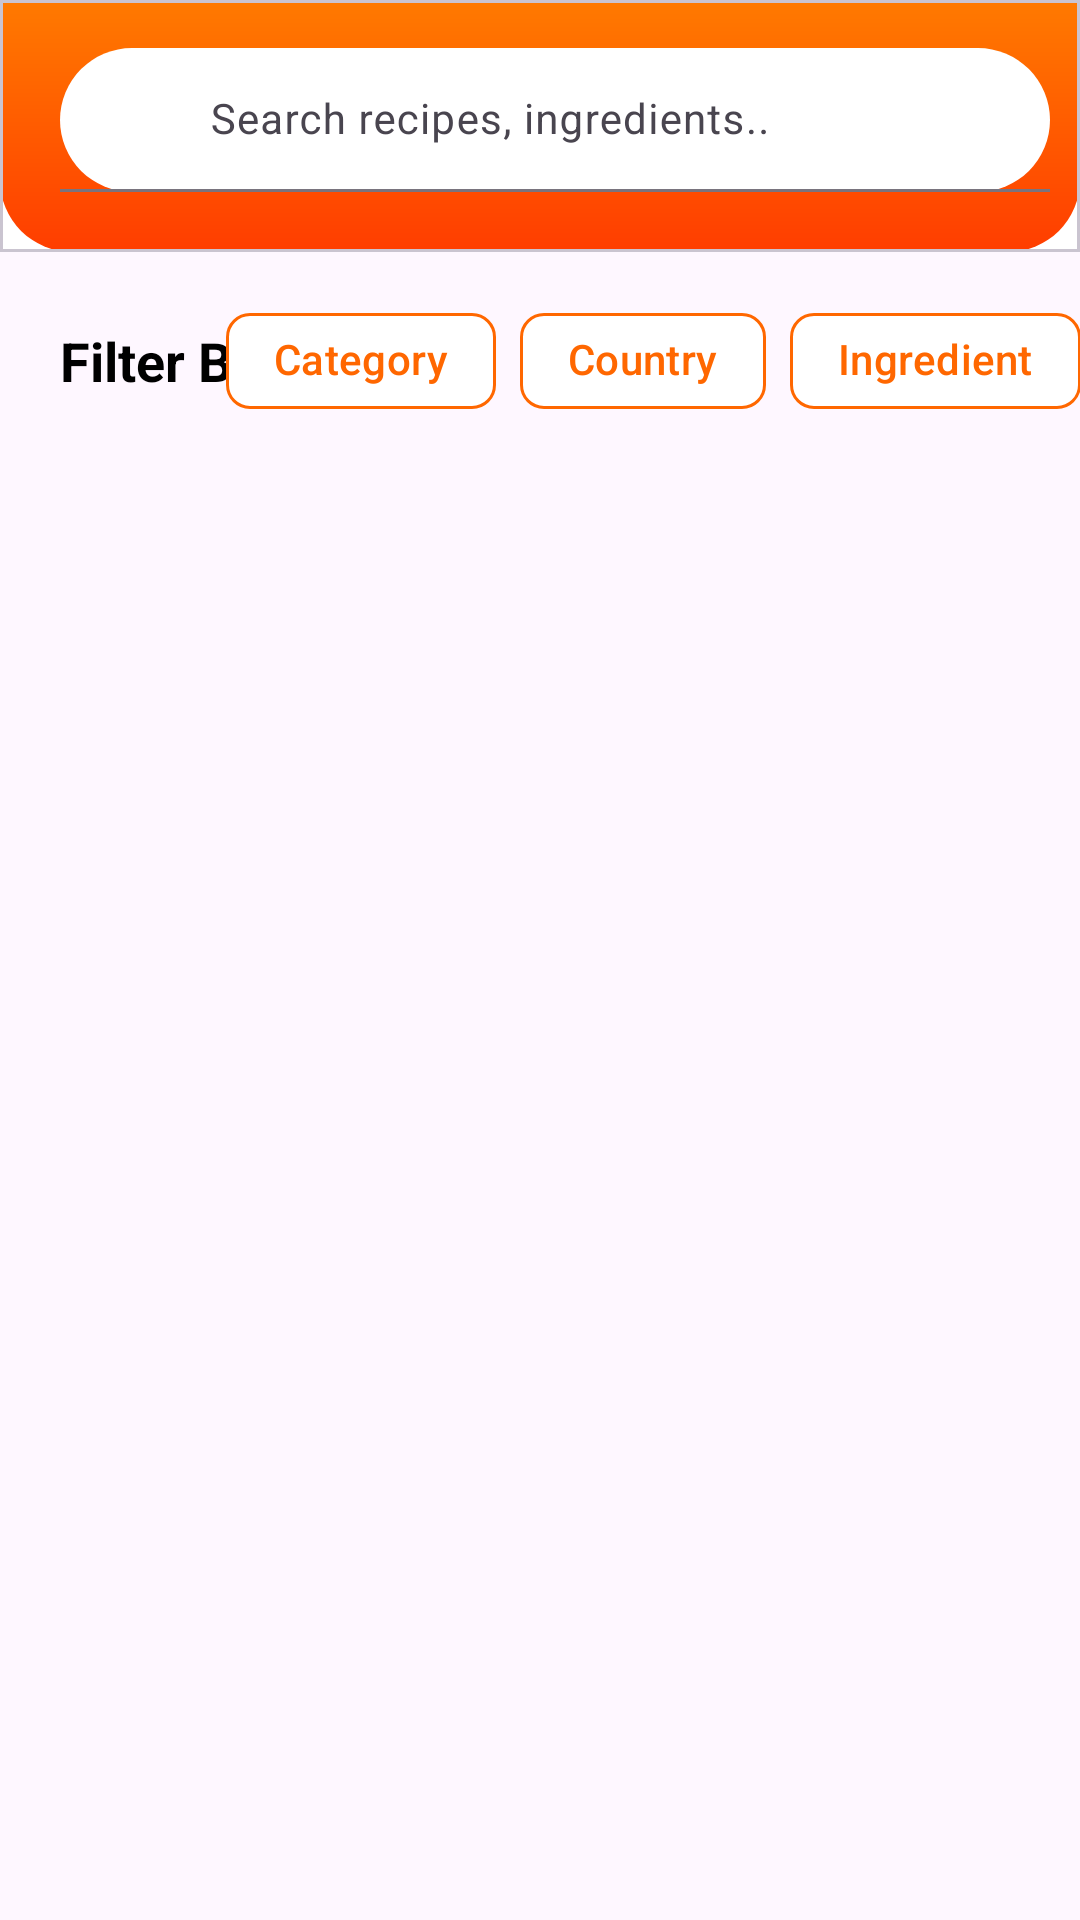

Android layout source for this screen:
<!-- AndroidManifest.xml: application theme Theme.Matbakhy -->
<!-- res/layout/fragment_search.xml -->
<?xml version="1.0" encoding="utf-8"?>
<androidx.constraintlayout.widget.ConstraintLayout xmlns:android="http://schemas.android.com/apk/res/android"
    xmlns:tools="http://schemas.android.com/tools"
    android:layout_width="match_parent"
    android:layout_height="match_parent"
    xmlns:app="http://schemas.android.com/apk/res-auto"
    tools:context=".presentation.Search.view.SearchFragment">

    <com.google.android.material.card.MaterialCardView
        android:id="@+id/header"
        android:layout_width="match_parent"
        android:layout_height="wrap_content"
        android:backgroundTint="@color/white"
        app:cardCornerRadius="0dp"
        app:cardElevation="0dp"
        app:layout_constraintTop_toTopOf="parent">

        <androidx.constraintlayout.widget.ConstraintLayout
            android:layout_width="match_parent"
            android:layout_height="match_parent"
            android:background="@drawable/header_gradient"
            android:paddingTop="16dp">

            <com.google.android.material.textfield.TextInputLayout
                android:id="@+id/textInputLayout"
                android:layout_width="0dp"
                android:layout_height="wrap_content"
                android:layout_marginStart="20dp"
                android:layout_marginTop="20dp"
                android:layout_marginEnd="10dp"
                android:layout_marginBottom="20dp"
                app:boxBackgroundColor="@android:color/white"
                app:boxBackgroundMode="filled"
                app:boxCornerRadiusBottomEnd="30dp"
                app:boxCornerRadiusBottomStart="30dp"
                app:boxCornerRadiusTopEnd="30dp"
                app:boxCornerRadiusTopStart="30dp"
                app:layout_constraintBottom_toBottomOf="parent"
                app:layout_constraintEnd_toEndOf="parent"
                app:layout_constraintStart_toStartOf="parent">

                <com.google.android.material.textfield.TextInputEditText
                    android:id="@+id/textInputEditText"
                    android:layout_width="match_parent"
                    android:layout_height="48dp"
                    android:hint="@string/search_recipes"
                    android:paddingStart="50dp"
                    android:textColor="@color/black"
                    android:textSize="14sp" />

            </com.google.android.material.textfield.TextInputLayout>
        </androidx.constraintlayout.widget.ConstraintLayout>
    </com.google.android.material.card.MaterialCardView>

    <androidx.core.widget.NestedScrollView
        android:id="@+id/nestedScrollView"
        android:layout_width="match_parent"
        android:layout_height="0dp"
        android:fillViewport="true"
        app:layout_constraintBottom_toBottomOf="parent"
        app:layout_constraintEnd_toEndOf="parent"
        app:layout_constraintStart_toStartOf="parent"
        app:layout_constraintTop_toBottomOf="@+id/header">

        <androidx.constraintlayout.widget.ConstraintLayout
            android:layout_width="match_parent"
            android:layout_height="wrap_content">

            <TextView
                android:id="@+id/textView2"
                android:layout_width="wrap_content"
                android:layout_height="wrap_content"
                android:layout_marginStart="20dp"
                android:layout_marginTop="24dp"
                android:layout_marginEnd="20dp"
                android:text="@string/filter_by"
                android:textColor="@android:color/black"
                android:textSize="18sp"
                android:textStyle="bold"
                app:layout_constraintStart_toStartOf="parent"
                app:layout_constraintTop_toTopOf="parent" />

            <com.google.android.material.chip.ChipGroup
                android:id="@+id/chipGroup"
                android:layout_width="wrap_content"
                android:layout_height="wrap_content"
                android:layout_marginEnd="20dp"
                app:layout_constraintBottom_toBottomOf="@+id/textView2"
                app:layout_constraintEnd_toEndOf="parent"
                app:layout_constraintStart_toEndOf="@id/textView2"
                app:layout_constraintTop_toTopOf="@+id/textView2"
                app:singleLine="true"
                app:singleSelection="true">

                <com.google.android.material.chip.Chip
                    android:id="@+id/category"
                    android:layout_width="wrap_content"
                    android:layout_height="wrap_content"
                    android:checkable="true"
                    android:text="@string/category"
                    android:textColor="@color/chip_text_color_selector"
                    app:chipBackgroundColor="@color/chip_background_selector"
                    app:chipStrokeColor="@color/light_orange" />

                <com.google.android.material.chip.Chip
                    android:id="@+id/country"
                    android:layout_width="wrap_content"
                    android:layout_height="wrap_content"
                    android:checkable="true"
                    android:text="@string/country"
                    android:textColor="@color/chip_text_color_selector"
                    app:chipBackgroundColor="@color/chip_background_selector"
                    app:chipStrokeColor="@color/light_orange" />

                <com.google.android.material.chip.Chip
                    android:id="@+id/ingredient"
                    android:layout_width="wrap_content"
                    android:layout_height="wrap_content"
                    android:checkable="true"
                    android:text="@string/ingredient"
                    android:textColor="@color/chip_text_color_selector"
                    app:chipBackgroundColor="@color/chip_background_selector"
                    app:chipStrokeColor="@color/light_orange" />

            </com.google.android.material.chip.ChipGroup>

            <androidx.recyclerview.widget.RecyclerView
                android:id="@+id/filterList"
                android:layout_width="match_parent"
                android:layout_height="wrap_content"
                android:layout_marginStart="24dp"
                android:layout_marginTop="16dp"
                android:layout_marginEnd="24dp"
                android:nestedScrollingEnabled="false"
                app:layout_constraintEnd_toEndOf="parent"
                app:layout_constraintStart_toStartOf="parent"
                app:layout_constraintTop_toBottomOf="@+id/chipGroup" />

            <androidx.recyclerview.widget.RecyclerView
                android:id="@+id/recycleView"
                android:layout_width="match_parent"
                android:layout_height="wrap_content"
                android:layout_marginTop="20dp"
                android:layout_marginBottom="20dp"
                android:nestedScrollingEnabled="false"
                app:layoutManager="androidx.recyclerview.widget.LinearLayoutManager"
                app:layout_constraintEnd_toEndOf="parent"
                app:layout_constraintStart_toStartOf="parent"
                app:layout_constraintTop_toBottomOf="@+id/filterList"
                tools:listitem="@layout/meal_item" />

        </androidx.constraintlayout.widget.ConstraintLayout>
    </androidx.core.widget.NestedScrollView>

    <include
        android:id="@+id/internetErrorOverlay"
        android:layout_width="match_parent"
        android:layout_height="match_parent"
        android:visibility="gone"
        layout="@layout/no_internet_overlay"
        app:layout_constraintBottom_toBottomOf="parent"
        app:layout_constraintEnd_toEndOf="parent"
        app:layout_constraintStart_toStartOf="parent"
        app:layout_constraintTop_toTopOf="parent" />

</androidx.constraintlayout.widget.ConstraintLayout>
<!-- res/layout/meal_item.xml (included above) -->
<?xml version="1.0" encoding="utf-8"?>
<androidx.cardview.widget.CardView xmlns:android="http://schemas.android.com/apk/res/android"
    xmlns:app="http://schemas.android.com/apk/res-auto"
    xmlns:tools="http://schemas.android.com/tools"
    android:layout_width="match_parent"
    android:layout_height="wrap_content"
    android:clickable="true"
    android:focusable="true"
    android:id="@+id/mealCard"
    app:cardCornerRadius="25dp"
    android:layout_margin="10dp">

    <androidx.constraintlayout.widget.ConstraintLayout
        android:id="@+id/constraint_meal"
        android:layout_width="match_parent"
        android:layout_height="wrap_content"
        android:layout_margin="16dp">

        <ImageView
            android:id="@+id/iv_poster"
            android:layout_width="70dp"
            android:layout_height="70dp"
            android:layout_marginStart="0dp"
            android:layout_marginTop="0dp"
            android:layout_marginEnd="16dp"
            app:layout_constraintBottom_toBottomOf="parent"
            app:layout_constraintStart_toStartOf="parent"
            app:layout_constraintTop_toTopOf="parent"
            app:srcCompat="@drawable/place_holder" />

        <TextView
            android:id="@+id/tv_name"
            android:layout_width="0dp"
            android:layout_height="wrap_content"
            android:layout_marginStart="16dp"
            android:layout_marginTop="16dp"
            android:text="TextView"
            android:textSize="16sp"
            android:textStyle="bold"
            app:layout_constraintBottom_toBottomOf="parent"
            app:layout_constraintStart_toEndOf="@+id/iv_poster"
            app:layout_constraintTop_toTopOf="parent" />
    </androidx.constraintlayout.widget.ConstraintLayout>
</androidx.cardview.widget.CardView>
<!-- res/layout/no_internet_overlay.xml (included above) -->
<?xml version="1.0" encoding="utf-8"?>
<androidx.constraintlayout.widget.ConstraintLayout
    xmlns:android="http://schemas.android.com/apk/res/android"
    xmlns:app="http://schemas.android.com/apk/res-auto"
    xmlns:tools="http://schemas.android.com/tools"
    android:id="@+id/internetErrorOverlay"
    android:layout_width="match_parent"
    android:layout_height="match_parent"
    android:background="@color/white"
    android:visibility="visible">

    <com.airbnb.lottie.LottieAnimationView
        android:id="@+id/imageView"
        android:layout_width="100dp"
        android:layout_height="100dp"
        app:layout_constraintBottom_toTopOf="@+id/textView3"
        app:layout_constraintEnd_toEndOf="parent"
        app:layout_constraintStart_toStartOf="parent"
        app:layout_constraintTop_toTopOf="parent"
        app:lottie_autoPlay="true"
        app:lottie_loop="true"
        app:lottie_rawRes="@raw/no_connection" />

    <TextView
        android:id="@+id/textView3"
        android:layout_width="wrap_content"
        android:layout_height="wrap_content"
        android:padding="24dp"
        android:text="@string/lost_connection"
        android:textColor="@color/black"
        android:textSize="20sp"
        android:textStyle="bold"
        app:layout_constraintBottom_toTopOf="@+id/textView4"
        app:layout_constraintEnd_toEndOf="@+id/textView4"
        app:layout_constraintStart_toStartOf="@+id/textView4"
        app:layout_constraintTop_toBottomOf="@+id/imageView"
        app:layout_constraintVertical_bias="0.5" />

    <TextView
        android:id="@+id/textView4"
        android:layout_width="wrap_content"
        android:layout_height="wrap_content"
        android:padding="24dp"
        android:text="@string/no_internet_connection"
        android:textColor="@color/gray"
        android:textSize="14sp"
        app:layout_constraintBottom_toTopOf="@+id/button"
        app:layout_constraintEnd_toEndOf="@+id/button"
        app:layout_constraintStart_toStartOf="@+id/button"
        app:layout_constraintTop_toBottomOf="@+id/textView3"
        app:layout_constraintVertical_bias="0.5" />

    <com.google.android.material.button.MaterialButton
        android:id="@+id/button"
        android:layout_width="wrap_content"
        android:layout_height="wrap_content"
        android:backgroundTint="@color/green"
        android:padding="10dp"
        android:text="@string/retry"
        android:textColor="@color/white"
        android:textSize="12sp"
        android:textStyle="bold"
        app:cornerRadius="10dp"
        app:layout_constraintBottom_toBottomOf="parent"
        app:layout_constraintEnd_toEndOf="parent"
        app:layout_constraintStart_toStartOf="parent"
        app:layout_constraintTop_toBottomOf="@+id/textView4"
        app:layout_constraintVertical_bias="0.5" />


</androidx.constraintlayout.widget.ConstraintLayout>
<!-- resources referenced by this layout -->
<resources>
  <color name="black">#FF000000</color>
  <color name="gray">#808080</color>
  <color name="green">#00C855</color>
  <color name="light_orange">#FF6700</color>
  <color name="white">#FFFFFFFF</color>
  <!-- drawable header_gradient (drawable) -->
  <?xml version="1.0" encoding="utf-8"?>
  <shape xmlns:android="http://schemas.android.com/apk/res/android">
      <gradient
          android:startColor="#FF7A00"
          android:endColor="#FF3D00"
          android:angle="270" />
      <corners
          android:bottomLeftRadius="24dp"
          android:bottomRightRadius="24dp"
          />
  </shape>
  <string name="category">Category</string>
  <string name="country">Country</string>
  <string name="filter_by">Filter By :</string>
  <string name="ingredient">Ingredient</string>
  <string name="lost_connection">Lost Connection</string>
  <string name="no_internet_connection">Your internet connection appears to be offline</string>
  <string name="retry">Retry</string>
  <string name="search_recipes">Search recipes, ingredients..</string>
  <style name="Theme.Matbakhy" parent="Base.Theme.Matbakhy">
  
          <item name="colorPrimary">@color/light_orange</item>
          <item name="colorPrimaryVariant">@color/light_orange</item>
          <item name="android:statusBarColor">@android:color/transparent</item>
  
      </style>
  <style name="Base.Theme.Matbakhy" parent="Theme.Material3.DayNight.NoActionBar">
          <item name="android:windowIsTranslucent">true</item>
  
      </style>
</resources>
